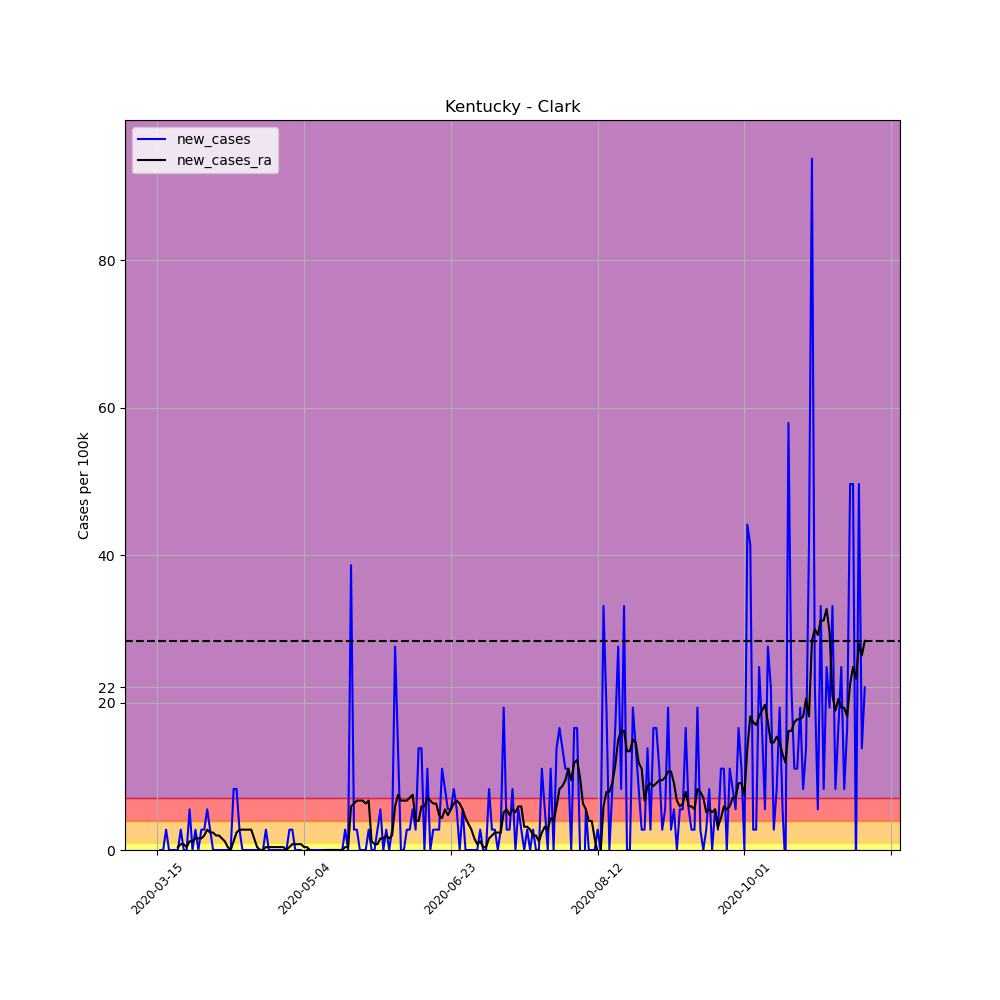

The data file committed next to this chart (first rows):
, date, county, state, fips, cases, deaths, COUNTY, STNAME, CTYNAME, POPESTIMATE2019, per_100k, per_100k_ra, new_cases, new_cases_ra
96410, 2020-03-15, Clark, Kentucky, 21049, 1, 0, 49, Kentucky, Clark, 36263, 2.758, , , 
96411, 2020-03-16, Clark, Kentucky, 21049, 1, 0, 49, Kentucky, Clark, 36263, 2.758, , 0.0, 
96412, 2020-03-17, Clark, Kentucky, 21049, 1, 0, 49, Kentucky, Clark, 36263, 2.758, , 0.0, 
96413, 2020-03-18, Clark, Kentucky, 21049, 2, 0, 49, Kentucky, Clark, 36263, 5.515, , 2.758, 
96414, 2020-03-19, Clark, Kentucky, 21049, 2, 0, 49, Kentucky, Clark, 36263, 5.515, , 0.0, 
96415, 2020-03-20, Clark, Kentucky, 21049, 2, 0, 49, Kentucky, Clark, 36263, 5.515, , 0.0, 
96416, 2020-03-21, Clark, Kentucky, 21049, 2, 0, 49, Kentucky, Clark, 36263, 5.515, 4.333, 0.0, 
96417, 2020-03-22, Clark, Kentucky, 21049, 2, 0, 49, Kentucky, Clark, 36263, 5.515, 4.727, 0.0, 0.3939
96418, 2020-03-23, Clark, Kentucky, 21049, 3, 0, 49, Kentucky, Clark, 36263, 8.273, 5.515, 2.758, 0.7879
96419, 2020-03-24, Clark, Kentucky, 21049, 3, 0, 49, Kentucky, Clark, 36263, 8.273, 6.303, 0.0, 0.7879
96420, 2020-03-25, Clark, Kentucky, 21049, 3, 0, 49, Kentucky, Clark, 36263, 8.273, 6.697, 0.0, 0.3939
96421, 2020-03-26, Clark, Kentucky, 21049, 5, 0, 49, Kentucky, Clark, 36263, 13.79, 7.879, 5.515, 1.182
96422, 2020-03-27, Clark, Kentucky, 21049, 5, 0, 49, Kentucky, Clark, 36263, 13.79, 9.061, 0.0, 1.182
96423, 2020-03-28, Clark, Kentucky, 21049, 6, 0, 49, Kentucky, Clark, 36263, 16.55, 10.64, 2.758, 1.576
96424, 2020-03-29, Clark, Kentucky, 21049, 6, 0, 49, Kentucky, Clark, 36263, 16.55, 12.21, 0.0, 1.576
96425, 2020-03-30, Clark, Kentucky, 21049, 7, 0, 49, Kentucky, Clark, 36263, 19.3, 13.79, 2.758, 1.576
96426, 2020-03-31, Clark, Kentucky, 21049, 8, 0, 49, Kentucky, Clark, 36263, 22.06, 15.76, 2.758, 1.97
96427, 2020-04-01, Clark, Kentucky, 21049, 10, 0, 49, Kentucky, Clark, 36263, 27.58, 18.52, 5.515, 2.758
96428, 2020-04-02, Clark, Kentucky, 21049, 11, 0, 49, Kentucky, Clark, 36263, 30.33, 20.88, 2.758, 2.364
96429, 2020-04-03, Clark, Kentucky, 21049, 11, 0, 49, Kentucky, Clark, 36263, 30.33, 23.24, 0.0, 2.364
96430, 2020-04-04, Clark, Kentucky, 21049, 11, 0, 49, Kentucky, Clark, 36263, 30.33, 25.21, 0.0, 1.97
96431, 2020-04-05, Clark, Kentucky, 21049, 11, 0, 49, Kentucky, Clark, 36263, 30.33, 27.18, 0.0, 1.97
96432, 2020-04-06, Clark, Kentucky, 21049, 11, 0, 49, Kentucky, Clark, 36263, 30.33, 28.76, 0.0, 1.576
96433, 2020-04-07, Clark, Kentucky, 21049, 11, 0, 49, Kentucky, Clark, 36263, 30.33, 29.94, 0.0, 1.182
96434, 2020-04-08, Clark, Kentucky, 21049, 11, 0, 49, Kentucky, Clark, 36263, 30.33, 30.33, 0.0, 0.3939
96435, 2020-04-09, Clark, Kentucky, 21049, 11, 0, 49, Kentucky, Clark, 36263, 30.33, 30.33, 0.0, 5.075305255429287e-16
96436, 2020-04-10, Clark, Kentucky, 21049, 14, 0, 49, Kentucky, Clark, 36263, 38.61, 31.52, 8.273, 1.182
96437, 2020-04-11, Clark, Kentucky, 21049, 17, 0, 49, Kentucky, Clark, 36263, 46.88, 33.88, 8.273, 2.364
96438, 2020-04-12, Clark, Kentucky, 21049, 18, 0, 49, Kentucky, Clark, 36263, 49.64, 36.64, 2.758, 2.758
96439, 2020-04-13, Clark, Kentucky, 21049, 18, 0, 49, Kentucky, Clark, 36263, 49.64, 39.39, 0.0, 2.758
96440, 2020-04-14, Clark, Kentucky, 21049, 18, 0, 49, Kentucky, Clark, 36263, 49.64, 42.15, 0.0, 2.758
96441, 2020-04-15, Clark, Kentucky, 21049, 18, 0, 49, Kentucky, Clark, 36263, 49.64, 44.91, 0.0, 2.758
96442, 2020-04-16, Clark, Kentucky, 21049, 18, 0, 49, Kentucky, Clark, 36263, 49.64, 47.67, 0.0, 2.758
96443, 2020-04-17, Clark, Kentucky, 21049, 18, 0, 49, Kentucky, Clark, 36263, 49.64, 49.24, 0.0, 1.576
96444, 2020-04-18, Clark, Kentucky, 21049, 18, 0, 49, Kentucky, Clark, 36263, 49.64, 49.64, 0.0, 0.3939
96445, 2020-04-19, Clark, Kentucky, 21049, 18, 0, 49, Kentucky, Clark, 36263, 49.64, 49.64, 0.0, 5.075305255429287e-16
96446, 2020-04-20, Clark, Kentucky, 21049, 18, 0, 49, Kentucky, Clark, 36263, 49.64, 49.64, 0.0, 5.075305255429287e-16
96447, 2020-04-21, Clark, Kentucky, 21049, 19, 0, 49, Kentucky, Clark, 36263, 52.4, 50.03, 2.758, 0.3939
96448, 2020-04-22, Clark, Kentucky, 21049, 19, 0, 49, Kentucky, Clark, 36263, 52.4, 50.43, 0.0, 0.3939
96449, 2020-04-23, Clark, Kentucky, 21049, 19, 0, 49, Kentucky, Clark, 36263, 52.4, 50.82, 0.0, 0.3939
96450, 2020-04-24, Clark, Kentucky, 21049, 19, 0, 49, Kentucky, Clark, 36263, 52.4, 51.21, 0.0, 0.3939
96451, 2020-04-25, Clark, Kentucky, 21049, 19, 0, 49, Kentucky, Clark, 36263, 52.4, 51.61, 0.0, 0.3939
96452, 2020-04-26, Clark, Kentucky, 21049, 19, 0, 49, Kentucky, Clark, 36263, 52.4, 52, 0.0, 0.3939
96453, 2020-04-27, Clark, Kentucky, 21049, 19, 0, 49, Kentucky, Clark, 36263, 52.4, 52.4, 0.0, 0.3939
96454, 2020-04-28, Clark, Kentucky, 21049, 19, 0, 49, Kentucky, Clark, 36263, 52.4, 52.4, 0.0, 5.075305255429287e-16
96455, 2020-04-29, Clark, Kentucky, 21049, 20, 0, 49, Kentucky, Clark, 36263, 55.15, 52.79, 2.758, 0.3939
96456, 2020-04-30, Clark, Kentucky, 21049, 21, 0, 49, Kentucky, Clark, 36263, 57.91, 53.58, 2.758, 0.7879
96457, 2020-05-01, Clark, Kentucky, 21049, 21, 0, 49, Kentucky, Clark, 36263, 57.91, 54.36, 0.0, 0.7879
96458, 2020-05-02, Clark, Kentucky, 21049, 21, 0, 49, Kentucky, Clark, 36263, 57.91, 55.15, 0.0, 0.7879
96459, 2020-05-03, Clark, Kentucky, 21049, 21, 0, 49, Kentucky, Clark, 36263, 57.91, 55.94, 0.0, 0.7879
96460, 2020-05-04, Clark, Kentucky, 21049, 20, 0, 49, Kentucky, Clark, 36263, 55.15, 56.33, -2.758, 0.3939
96461, 2020-05-05, Clark, Kentucky, 21049, 20, 0, 49, Kentucky, Clark, 36263, 55.15, 56.73, 0.0, 0.3939
96462, 2020-05-06, Clark, Kentucky, 21049, 20, 0, 49, Kentucky, Clark, 36263, 55.15, 56.73, 0.0, 5.075305255429287e-16
96463, 2020-05-07, Clark, Kentucky, 21049, 20, 0, 49, Kentucky, Clark, 36263, 55.15, 56.33, 0.0, -0.3939
96464, 2020-05-08, Clark, Kentucky, 21049, 20, 0, 49, Kentucky, Clark, 36263, 55.15, 55.94, 0.0, -0.3939
96465, 2020-05-09, Clark, Kentucky, 21049, 20, 0, 49, Kentucky, Clark, 36263, 55.15, 55.55, 0.0, -0.3939
96466, 2020-05-10, Clark, Kentucky, 21049, 20, 0, 49, Kentucky, Clark, 36263, 55.15, 55.15, 0.0, -0.3939
96467, 2020-05-11, Clark, Kentucky, 21049, 20, 0, 49, Kentucky, Clark, 36263, 55.15, 55.15, 0.0, 5.075305255429287e-16
96468, 2020-05-12, Clark, Kentucky, 21049, 20, 0, 49, Kentucky, Clark, 36263, 55.15, 55.15, 0.0, 5.075305255429287e-16
96469, 2020-05-13, Clark, Kentucky, 21049, 20, 0, 49, Kentucky, Clark, 36263, 55.15, 55.15, 0.0, 5.075305255429287e-16
... 182 more rows
